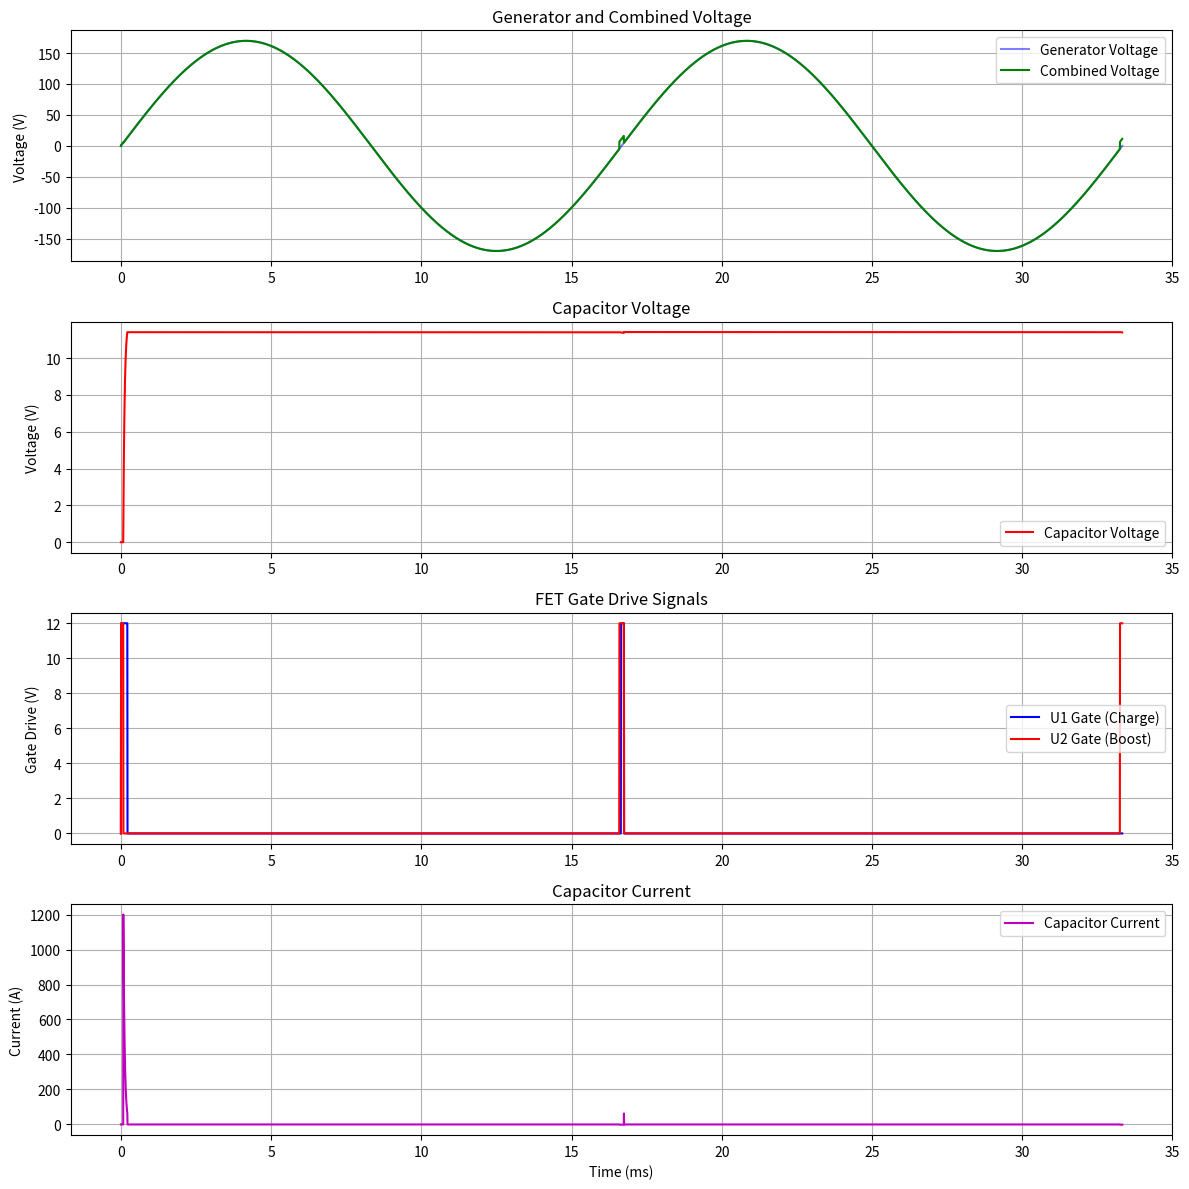

Write the Python code that produced this figure.
import numpy as np
import matplotlib.pyplot as plt


class BoostCircuitSimulation:
    def __init__(self):
        # System parameters
        self.VOLTAGE_RMS = 120  # Generator RMS voltage
        self.VOLTAGE_PEAK = self.VOLTAGE_RMS * np.sqrt(2)
        self.FREQUENCY = 60  # Hz
        self.PERIOD = 1 / self.FREQUENCY

        # Boost circuit parameters
        self.BATTERY_VOLTAGE = 12  # Battery voltage
        self.CAPACITOR_UF = 4700  # Capacitor size in µF
        self.CAPACITOR_F = self.CAPACITOR_UF * 1e-6  # Convert to Farads
        self.FET_RON = 0.01  # FET on-resistance in ohms

        # Load parameters (simplified AC motor model)
        self.LOAD_R = 10  # Load resistance in ohms

        # Timing parameters
        self.CHARGE_TIME = 0.002  # 2ms charging time
        self.ASSIST_WINDOW = 0.001  # 1ms assistance window
        self.ZERO_CROSS_THRESHOLD = 5  # Voltage threshold for assistance

        # Time array (2 cycles with high resolution)
        self.t = np.linspace(0, 2 * self.PERIOD, 10000)
        self.dt = self.t[1] - self.t[0]

    def calculate_waveforms(self):
        """Calculate all circuit waveforms"""
        # Initialize arrays
        v_gen = self.VOLTAGE_PEAK * np.sin(2 * np.pi * self.FREQUENCY * self.t)
        v_cap = np.zeros_like(self.t)
        v_assist = np.zeros_like(self.t)
        i_cap = np.zeros_like(self.t)
        u1_gate = np.zeros_like(self.t)  # FET U1 gate drive
        u2_gate = np.zeros_like(self.t)  # FET U2 gate drive

        # Initial capacitor voltage
        v_cap[0] = 0

        # Process each time step
        for i in range(1, len(self.t)):
            # Detect approaching zero crossing (positive slope)
            approaching_zero = (
                abs(v_gen[i]) < self.ZERO_CROSS_THRESHOLD and v_gen[i] > v_gen[i - 1]
            )

            # U1 control (charging FET)
            if (
                v_cap[i - 1] < self.BATTERY_VOLTAGE * 0.95
            ):  # Charge when below 95% of battery voltage
                u1_gate[i] = 1
                # Calculate charging current and new capacitor voltage
                i_cap[i] = (self.BATTERY_VOLTAGE - v_cap[i - 1]) / self.FET_RON
                v_cap[i] = v_cap[i - 1] + (i_cap[i] * self.dt) / self.CAPACITOR_F
            else:
                u1_gate[i] = 0
                v_cap[i] = v_cap[i - 1]  # Maintain voltage (ignoring leakage)

            # U2 control (boost FET)
            if approaching_zero:
                u2_gate[i] = 1
                # Apply boost voltage
                v_assist[i] = v_cap[i]
                # Calculate capacitor discharge
                i_cap[i] = -v_cap[i] / self.LOAD_R
                v_cap[i] = v_cap[i - 1] + (i_cap[i] * self.dt) / self.CAPACITOR_F
            else:
                u2_gate[i] = 0
                v_assist[i] = 0

        # Calculate combined voltage
        v_total = v_gen + v_assist

        return v_gen, v_cap, v_assist, v_total, u1_gate, u2_gate, i_cap

    def plot_waveforms(self):
        """Create visualization of all waveforms"""
        v_gen, v_cap, v_assist, v_total, u1_gate, u2_gate, i_cap = (
            self.calculate_waveforms()
        )

        # Create subplots
        fig, (ax1, ax2, ax3, ax4) = plt.subplots(4, 1, figsize=(12, 12))

        # Plot generator and total voltage
        ax1.plot(self.t * 1000, v_gen, "b-", label="Generator Voltage", alpha=0.5)
        ax1.plot(self.t * 1000, v_total, "g-", label="Combined Voltage")
        ax1.grid(True)
        ax1.set_ylabel("Voltage (V)")
        ax1.set_title("Generator and Combined Voltage")
        ax1.legend()

        # Plot capacitor voltage
        ax2.plot(self.t * 1000, v_cap, "r-", label="Capacitor Voltage")
        ax2.grid(True)
        ax2.set_ylabel("Voltage (V)")
        ax2.set_title("Capacitor Voltage")
        ax2.legend()

        # Plot FET gate drives
        ax3.plot(self.t * 1000, u1_gate * 12, "b-", label="U1 Gate (Charge)")
        ax3.plot(self.t * 1000, u2_gate * 12, "r-", label="U2 Gate (Boost)")
        ax3.grid(True)
        ax3.set_ylabel("Gate Drive (V)")
        ax3.set_title("FET Gate Drive Signals")
        ax3.legend()

        # Plot capacitor current
        ax4.plot(self.t * 1000, i_cap, "m-", label="Capacitor Current")
        ax4.grid(True)
        ax4.set_xlabel("Time (ms)")
        ax4.set_ylabel("Current (A)")
        ax4.set_title("Capacitor Current")
        ax4.legend()

        plt.tight_layout()
        plt.show()


# Create and run simulation
sim = BoostCircuitSimulation()
sim.plot_waveforms()
